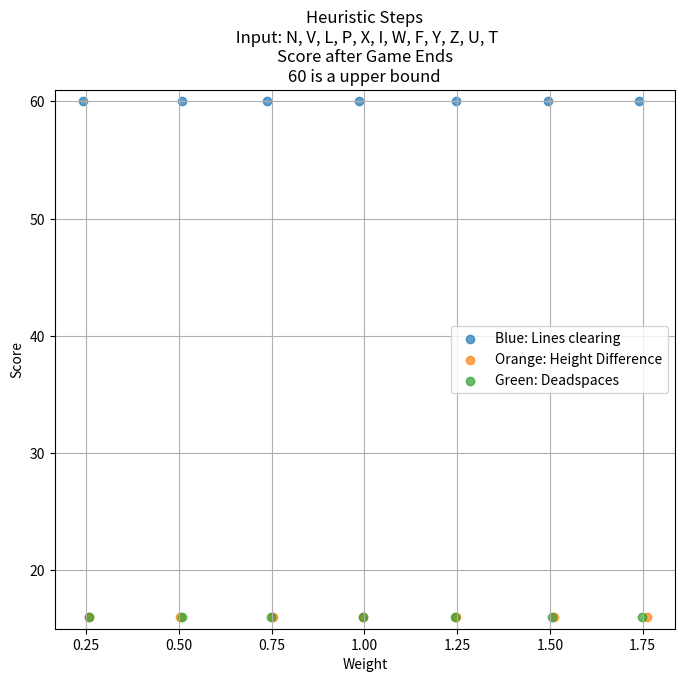

Write the Python code that produced this figure.
import matplotlib.pyplot as plt
import numpy as np

# Original data points
xPoints = np.array([0.25, 0.5, 0.75, 1, 1.25, 1.5, 1.75])
# yPoints1 = np.array([24, 24, 24, 22, 22, 22, 22])
# yPoints2 = np.array([16, 16, 16, 16, 16, 16, 16])
# yPoints3 = np.array([19, 19, 19, 33, 22, 22, 22])

yPoints1 = np.array([60, 60, 60, 60, 60, 60, 60])
yPoints2 = np.array([16, 16, 16, 16, 16, 16, 16])
yPoints3 = np.array([16, 16, 16, 16, 16, 16, 16])


jitter_strength =  0.01
xPoints_jittered1 = xPoints + np.random.normal(0, jitter_strength, xPoints.size)
xPoints_jittered2 = xPoints + np.random.normal(0, jitter_strength, xPoints.size)
xPoints_jittered3 = xPoints + np.random.normal(0, jitter_strength, xPoints.size)

# Plotting
plt.figure(figsize=(8, 7))
plt.title("Heuristic Steps\n Input: N, V, L, P, X, I, W, F, Y, Z, U, T\nScore after Game Ends\n60 is a upper bound")
plt.xlabel("Weight")
plt.ylabel("Score")
plt.xticks(xPoints)
plt.ylim([15, 61])

# Scatter plots with alpha blending
plt.scatter(xPoints_jittered1, yPoints1, alpha=0.7)
plt.scatter(xPoints_jittered2, yPoints2, alpha=0.7)
plt.scatter(xPoints_jittered3, yPoints3, alpha=0.7)

plt.legend(["Blue: Lines clearing", "Orange: Height Difference", "Green: Deadspaces"])
plt.grid()

plt.show()
